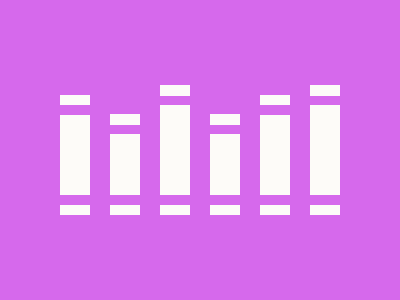

Write the HTML and CSS that draws this image.

<div class="parent">
  <div class="bar m"></div>
  <div class="bar s"></div>
  <div class="bar l"></div>
  <div class="bar s"></div>
  <div class="bar m"></div>
  <div class="bar l"></div>
</div>
<style>
  body {
    background: #D669EC;
    margin: 0;
  }
  .parent {
    height: 65%;
    display: flex;
    justify-content: center;
    align-items: center;
    gap: 1.28rem;
  }
  .bar {
    position: relative;
    align-self: flex-end;
  }  
  .bar.l {
    height: 5.6rem;
  }
  .bar.m {
    height: 5rem;
  }
  .bar.s {
    height: 3.8rem;
  }
  .bar, .bar:before, .bar:after {
    width: 1.85rem;
    background: #FDFBF8;
  }
  .bar:before, .bar:after {
    content: '';
    height: 0.65rem;
    position: absolute;
  }
   .bar:before {
     top: -1.25rem;
   }
  .bar:after {
    bottom: -1.25rem;
  }
</style>
